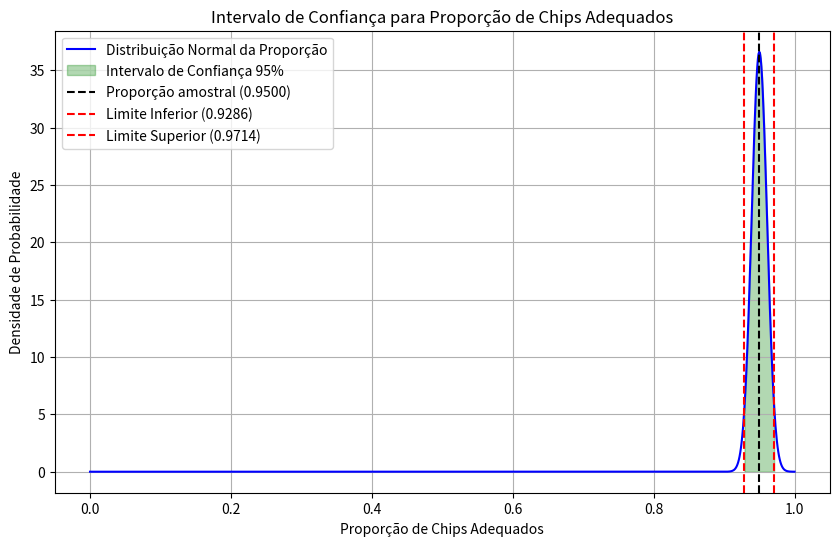

Write Python code to recreate this figure.
# -*- coding: utf-8 -*-
#neste eu adicione a plotagem dos dados para ficar melhor de compreender nos casos de fazer manual
import numpy as np
from scipy import stats
import matplotlib.pyplot as plt

# (a) Construir o intervalo de confiança para a proporção de chips adequados
n = 400  # tamanho da amostra
chips_defeituosos = 20  # número de chips defeituosos
chips_adequados = n - chips_defeituosos  # número de chips adequados

p_amostra = chips_adequados / n  # proporção de chips adequados na amostra
nivel_confianca = 0.95
z_critico = stats.norm.ppf((1 + nivel_confianca) / 2)

erro_padrao = np.sqrt((p_amostra * (1 - p_amostra)) / n)
margem_erro = z_critico * erro_padrao

limite_inferior = p_amostra - margem_erro
limite_superior = p_amostra + margem_erro

print(f"(a) Intervalo de confiança de 95% para a proporção de chips adequados: ({limite_inferior:.4f}, {limite_superior:.4f})")

# (b) Verificar se a amostra é suficiente para obter um intervalo de 99% de confiança com erro amostral máximo de 0,5%
nivel_confianca_99 = 0.99
z_critico_99 = stats.norm.ppf((1 + nivel_confianca_99) / 2)
erro_amostral = 0.005  # 0,5% = 0,005

tamanho_amostra_necessario = (z_critico_99 ** 2 * p_amostra * (1 - p_amostra)) / (erro_amostral ** 2)
tamanho_amostra_necessario = int(np.ceil(tamanho_amostra_necessario))

if n >= tamanho_amostra_necessario:
    conclusao = "A amostra atual é suficiente para obter um intervalo de 99% de confiança com erro amostral máximo de 0,5%."
else:
    conclusao = f"A amostra atual não é suficiente. O tamanho da amostra necessário é de {tamanho_amostra_necessario}."

print(f"(b) {conclusao}")

# Representação gráfica do intervalo de confiança
proporcoes = np.linspace(0, 1, 1000)
y_vals = stats.norm.pdf(proporcoes, p_amostra, erro_padrao)

plt.figure(figsize=(10, 6))
plt.plot(proporcoes, y_vals, label='Distribuição Normal da Proporção', color='blue')
plt.fill_between(proporcoes, y_vals, where=(proporcoes >= limite_inferior) & (proporcoes <= limite_superior), color='green', alpha=0.3, label='Intervalo de Confiança 95%')
plt.axvline(p_amostra, color='black', linestyle='--', label=f'Proporção amostral ({p_amostra:.4f})')
plt.axvline(limite_inferior, color='red', linestyle='--', label=f'Limite Inferior ({limite_inferior:.4f})')
plt.axvline(limite_superior, color='red', linestyle='--', label=f'Limite Superior ({limite_superior:.4f})')
plt.xlabel('Proporção de Chips Adequados')
plt.ylabel('Densidade de Probabilidade')
plt.title('Intervalo de Confiança para Proporção de Chips Adequados')
plt.legend()
plt.grid()
plt.show()